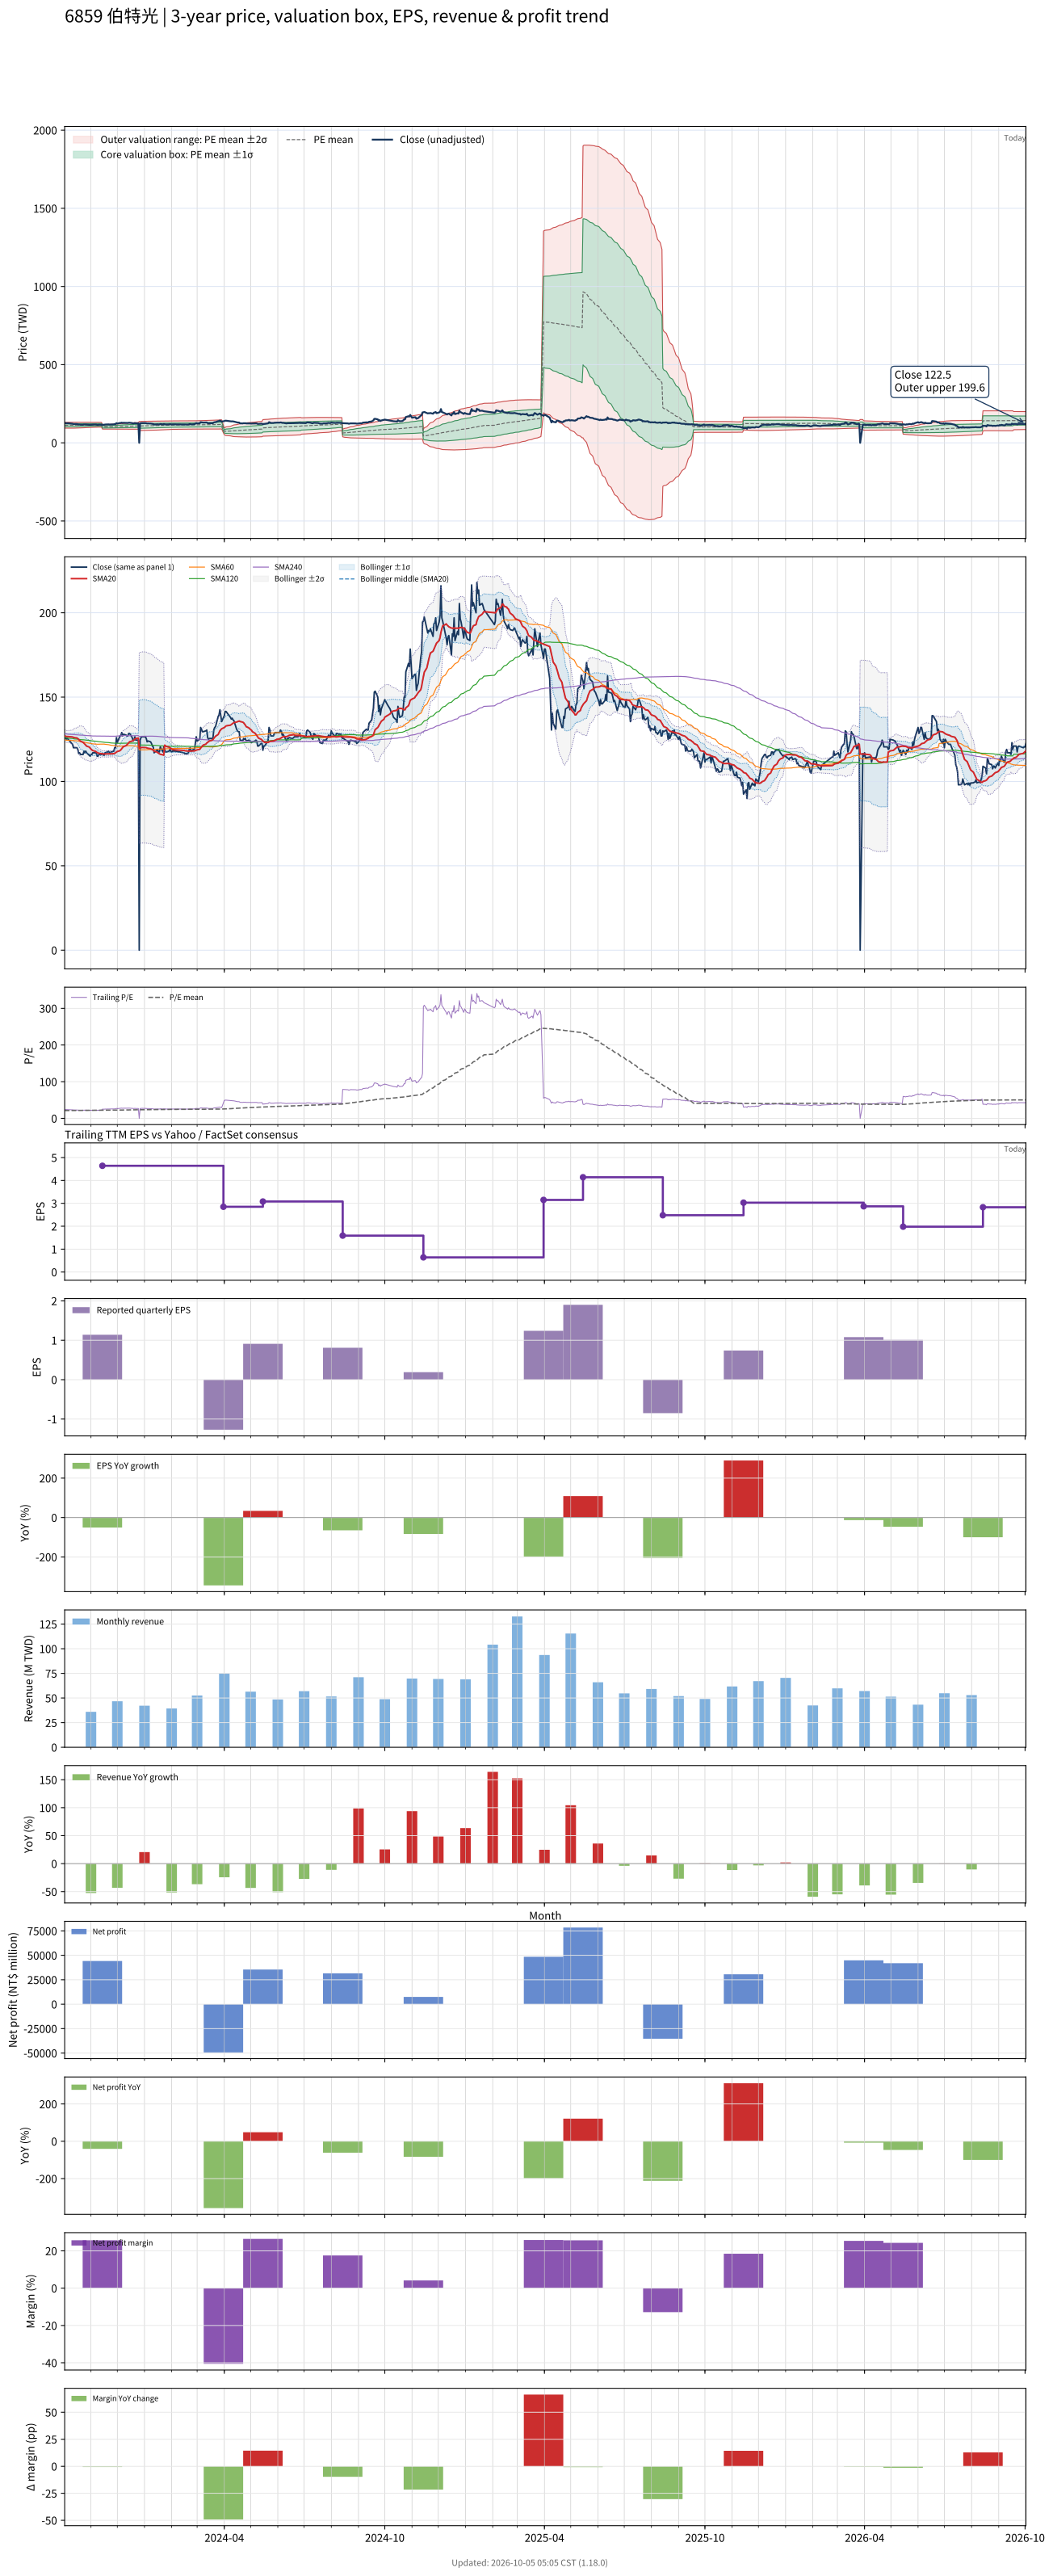

Data behind this chart, as committed beside it:
# chart-version: skill-stock-dynamic-val…
date, close, available_date, period_end, eps, ttm_eps, pe, pe_mean, pe_std, price_m2, price_m1, price_mean, price_p1, price_p2, forward_eps, forward_pe, forward_pe_mean, forward_pe_std, forward_price_m2, forward_price_m1, forward_price_mean, forward_price_p1, forward_price_p2, sma20
2023-10-02, 127, 2023-08-14, 2023-06-30, 2.3, 5.282, 24.04, 21.24, 1.725, 93.94, 103.1, 112.2, 121.3, 130.4, , , , , , , , , , 127
2023-10-03, 126, 2023-08-14, 2023-06-30, 2.3, 5.282, 23.86, 21.25, 1.741, 93.86, 103.1, 112.3, 121.5, 130.6, , , , , , , , , , 126.8
2023-10-04, 125, 2023-08-14, 2023-06-30, 2.3, 5.282, 23.67, 21.27, 1.755, 93.81, 103.1, 112.4, 121.6, 130.9, , , , , , , , , , 126.7
2023-10-05, 125.5, 2023-08-14, 2023-06-30, 2.3, 5.282, 23.76, 21.3, 1.769, 93.79, 103.1, 112.5, 121.8, 131.2, , , , , , , , , , 126.6
2023-10-06, 125, 2023-08-14, 2023-06-30, 2.3, 5.282, 23.67, 21.32, 1.782, 93.78, 103.2, 112.6, 122, 131.4, , , , , , , , , , 126.6
2023-10-11, 122, 2023-08-14, 2023-06-30, 2.3, 5.282, 23.1, 21.34, 1.788, 93.82, 103.3, 112.7, 122.2, 131.6, , , , , , , , , , 126.3
2023-10-12, 120, 2023-08-14, 2023-06-30, 2.3, 5.282, 22.72, 21.36, 1.791, 93.89, 103.4, 112.8, 122.3, 131.7, , , , , , , , , , 126.2
2023-10-13, 120, 2023-08-14, 2023-06-30, 2.3, 5.282, 22.72, 21.38, 1.789, 94.03, 103.5, 112.9, 122.4, 131.8, , , , , , , , , , 126
2023-10-16, 120, 2023-08-14, 2023-06-30, 2.3, 5.282, 22.72, 21.41, 1.781, 94.29, 103.7, 113.1, 122.5, 131.9, , , , , , , , , , 125.8
2023-10-17, 119, 2023-08-14, 2023-06-30, 2.3, 5.282, 22.53, 21.45, 1.765, 94.63, 104, 113.3, 122.6, 131.9, , , , , , , , , , 125.4
2023-10-18, 116.5, 2023-08-14, 2023-06-30, 2.3, 5.282, 22.06, 21.47, 1.754, 94.86, 104.1, 113.4, 122.7, 131.9, , , , , , , , , , 124.9
2023-10-19, 117, 2023-08-14, 2023-06-30, 2.3, 5.282, 22.15, 21.5, 1.739, 95.17, 104.4, 113.5, 122.7, 131.9, , , , , , , , , , 124.4
2023-10-20, 116, 2023-08-14, 2023-06-30, 2.3, 5.282, 21.96, 21.52, 1.72, 95.51, 104.6, 113.7, 122.8, 131.9, , , , , , , , , , 123.9
2023-10-23, 116, 2023-08-14, 2023-06-30, 2.3, 5.282, 21.96, 21.55, 1.696, 95.93, 104.9, 113.8, 122.8, 131.8, , , , , , , , , , 123.2
2023-10-24, 118, 2023-08-14, 2023-06-30, 2.3, 5.282, 22.34, 21.58, 1.675, 96.31, 105.2, 114, 122.9, 131.7, , , , , , , , , , 122.7
2023-10-25, 117, 2023-08-14, 2023-06-30, 2.3, 5.282, 22.15, 21.61, 1.653, 96.7, 105.4, 114.2, 122.9, 131.6, , , , , , , , , , 122.1
2023-10-26, 118, 2023-08-14, 2023-06-30, 2.3, 5.282, 22.34, 21.65, 1.631, 97.1, 105.7, 114.3, 122.9, 131.6, , , , , , , , , , 121.5
2023-10-27, 117, 2023-08-14, 2023-06-30, 2.3, 5.282, 22.15, 21.67, 1.608, 97.49, 106, 114.5, 123, 131.5, , , , , , , , , , 121
2023-10-30, 115.5, 2023-08-14, 2023-06-30, 2.3, 5.282, 21.87, 21.7, 1.584, 97.88, 106.3, 114.6, 123, 131.4, , , , , , , , , , 120.4
2023-10-31, 115, 2023-08-14, 2023-06-30, 2.3, 5.282, 21.77, 21.72, 1.571, 98.13, 106.4, 114.7, 123, 131.3, , , , , , , , , , 119.8
2023-11-01, 116, 2023-08-14, 2023-06-30, 2.3, 5.282, 21.96, 21.75, 1.55, 98.48, 106.7, 114.9, 123, 131.2, , , , , , , , , , 119.2
2023-11-02, 116, 2023-08-14, 2023-06-30, 2.3, 5.282, 21.96, 21.77, 1.526, 98.87, 106.9, 115, 123.1, 131.1, , , , , , , , , , 118.7
2023-11-03, 117, 2023-08-14, 2023-06-30, 2.3, 5.282, 22.15, 21.8, 1.497, 99.34, 107.2, 115.2, 123.1, 131, , , , , , , , , , 118.3
2023-11-06, 117, 2023-08-14, 2023-06-30, 2.3, 5.282, 22.15, 21.83, 1.468, 99.8, 107.6, 115.3, 123.1, 130.8, , , , , , , , , , 117.9
2023-11-07, 117, 2023-08-14, 2023-06-30, 2.3, 5.282, 22.15, 21.85, 1.463, 99.93, 107.7, 115.4, 123.1, 130.8, , , , , , , , , , 117.5
2023-11-08, 115, 2023-08-14, 2023-06-30, 2.3, 5.282, 21.77, 21.85, 1.459, 100, 107.7, 115.4, 123.1, 130.8, , , , , , , , , , 117.2
2023-11-09, 115, 2023-08-14, 2023-06-30, 2.3, 5.282, 21.77, 21.86, 1.457, 100.1, 107.8, 115.5, 123.2, 130.9, , , , , , , , , , 116.9
2023-11-10, 116, 2023-08-14, 2023-06-30, 2.3, 5.282, 21.96, 21.87, 1.454, 100.1, 107.8, 115.5, 123.2, 130.9, , , , , , , , , , 116.7
2023-11-13, 116, 2023-08-14, 2023-06-30, 2.3, 5.282, 21.96, 21.88, 1.451, 100.2, 107.9, 115.6, 123.2, 130.9, , , , , , , , , , 116.5
2023-11-14, 116.5, 2023-11-14, 2023-09-30, 1.14, 4.64, 25.11, 21.91, 1.478, 87.97, 94.83, 101.7, 108.5, 115.4, , , , , , , , , , 116.4
2023-11-15, 116, 2023-11-14, 2023-09-30, 1.14, 4.64, 25, 21.95, 1.5, 87.94, 94.89, 101.9, 108.8, 115.8, , , , , , , , , , 116.3
2023-11-16, 115.5, 2023-11-14, 2023-09-30, 1.14, 4.64, 24.89, 21.99, 1.518, 87.93, 94.97, 102, 109.1, 116.1, , , , , , , , , , 116.3
2023-11-17, 117, 2023-11-14, 2023-09-30, 1.14, 4.64, 25.22, 22.03, 1.538, 87.93, 95.07, 102.2, 109.3, 116.5, , , , , , , , , , 116.3
2023-11-20, 117.5, 2023-11-14, 2023-09-30, 1.14, 4.64, 25.32, 22.07, 1.558, 87.94, 95.17, 102.4, 109.6, 116.9, , , , , , , , , , 116.4
2023-11-21, 118, 2023-11-14, 2023-09-30, 1.14, 4.64, 25.43, 22.11, 1.582, 87.92, 95.26, 102.6, 109.9, 117.3, , , , , , , , , , 116.4
2023-11-22, 117, 2023-11-14, 2023-09-30, 1.14, 4.64, 25.22, 22.15, 1.601, 87.92, 95.35, 102.8, 110.2, 117.6, , , , , , , , , , 116.4
2023-11-23, 117, 2023-11-14, 2023-09-30, 1.14, 4.64, 25.22, 22.19, 1.621, 87.9, 95.42, 102.9, 110.5, 118, , , , , , , , , , 116.3
2023-11-24, 117.5, 2023-11-14, 2023-09-30, 1.14, 4.64, 25.32, 22.22, 1.642, 87.87, 95.49, 103.1, 110.7, 118.3, , , , , , , , , , 116.4
2023-11-27, 118, 2023-11-14, 2023-09-30, 1.14, 4.64, 25.43, 22.26, 1.66, 87.89, 95.6, 103.3, 111, 118.7, , , , , , , , , , 116.5
2023-11-28, 120, 2023-11-14, 2023-09-30, 1.14, 4.64, 25.86, 22.3, 1.688, 87.82, 95.65, 103.5, 111.3, 119.2, , , , , , , , , , 116.8
2023-11-29, 120, 2023-11-14, 2023-09-30, 1.14, 4.64, 25.86, 22.35, 1.712, 87.8, 95.75, 103.7, 111.6, 119.6, , , , , , , , , , 117
2023-11-30, 126, 2023-11-14, 2023-09-30, 1.14, 4.64, 27.16, 22.4, 1.762, 87.58, 95.76, 103.9, 112.1, 120.3, , , , , , , , , , 117.5
2023-12-01, 123, 2023-11-14, 2023-09-30, 1.14, 4.64, 26.51, 22.45, 1.796, 87.48, 95.82, 104.1, 112.5, 120.8, , , , , , , , , , 117.8
2023-12-04, 127, 2023-11-14, 2023-09-30, 1.14, 4.64, 27.37, 22.5, 1.843, 87.31, 95.86, 104.4, 113, 121.5, , , , , , , , , , 118.2
2023-12-05, 127, 2023-11-14, 2023-09-30, 1.14, 4.64, 27.37, 22.56, 1.886, 87.18, 95.93, 104.7, 113.4, 122.2, , , , , , , , , , 118.8
2023-12-06, 129, 2023-11-14, 2023-09-30, 1.14, 4.64, 27.8, 22.62, 1.935, 87.01, 95.99, 105, 113.9, 122.9, , , , , , , , , , 119.5
2023-12-07, 127, 2023-11-14, 2023-09-30, 1.14, 4.64, 27.37, 22.68, 1.973, 86.93, 96.08, 105.2, 114.4, 123.5, , , , , , , , , , 120
2023-12-08, 128, 2023-11-14, 2023-09-30, 1.14, 4.64, 27.59, 22.73, 2.017, 86.76, 96.12, 105.5, 114.8, 124.2, , , , , , , , , , 120.7
2023-12-11, 127.5, 2023-11-14, 2023-09-30, 1.14, 4.64, 27.48, 22.79, 2.057, 86.65, 96.19, 105.7, 115.3, 124.8, , , , , , , , , , 121.2
2023-12-12, 127, 2023-11-14, 2023-09-30, 1.14, 4.64, 27.37, 22.84, 2.089, 86.6, 96.3, 106, 115.7, 125.4, , , , , , , , , , 121.8
2023-12-13, 127, 2023-11-14, 2023-09-30, 1.14, 4.64, 27.37, 22.9, 2.122, 86.55, 96.4, 106.2, 116.1, 125.9, , , , , , , , , , 122.3
2023-12-14, 128.5, 2023-11-14, 2023-09-30, 1.14, 4.64, 27.69, 22.96, 2.157, 86.5, 96.51, 106.5, 116.5, 126.5, , , , , , , , , , 123
2023-12-15, 128.5, 2023-11-14, 2023-09-30, 1.14, 4.64, 27.69, 23.02, 2.189, 86.48, 96.64, 106.8, 116.9, 127.1, , , , , , , , , , 123.5
2023-12-18, 126, 2023-11-14, 2023-09-30, 1.14, 4.64, 27.16, 23.07, 2.209, 86.54, 96.79, 107, 117.3, 127.5, , , , , , , , , , 124
2023-12-19, 124, 2023-11-14, 2023-09-30, 1.14, 4.64, 26.72, 23.12, 2.223, 86.65, 96.97, 107.3, 117.6, 127.9, , , , , , , , , , 124.2
2023-12-20, 124.5, 2023-11-14, 2023-09-30, 1.14, 4.64, 26.83, 23.17, 2.236, 86.77, 97.15, 107.5, 117.9, 128.3, , , , , , , , , , 124.6
2023-12-21, 126.5, 2023-11-14, 2023-09-30, 1.14, 4.64, 27.26, 23.23, 2.253, 86.87, 97.33, 107.8, 118.2, 128.7, , , , , , , , , , 125.1
2023-12-22, 124.5, 2023-11-14, 2023-09-30, 1.14, 4.64, 26.83, 23.28, 2.262, 87.04, 97.54, 108, 118.5, 129, , , , , , , , , , 125.5
2023-12-25, 124.5, 2023-11-14, 2023-09-30, 1.14, 4.64, 26.83, 23.34, 2.267, 87.25, 97.77, 108.3, 118.8, 129.3, , , , , , , , , , 125.8
... 670 more rows
